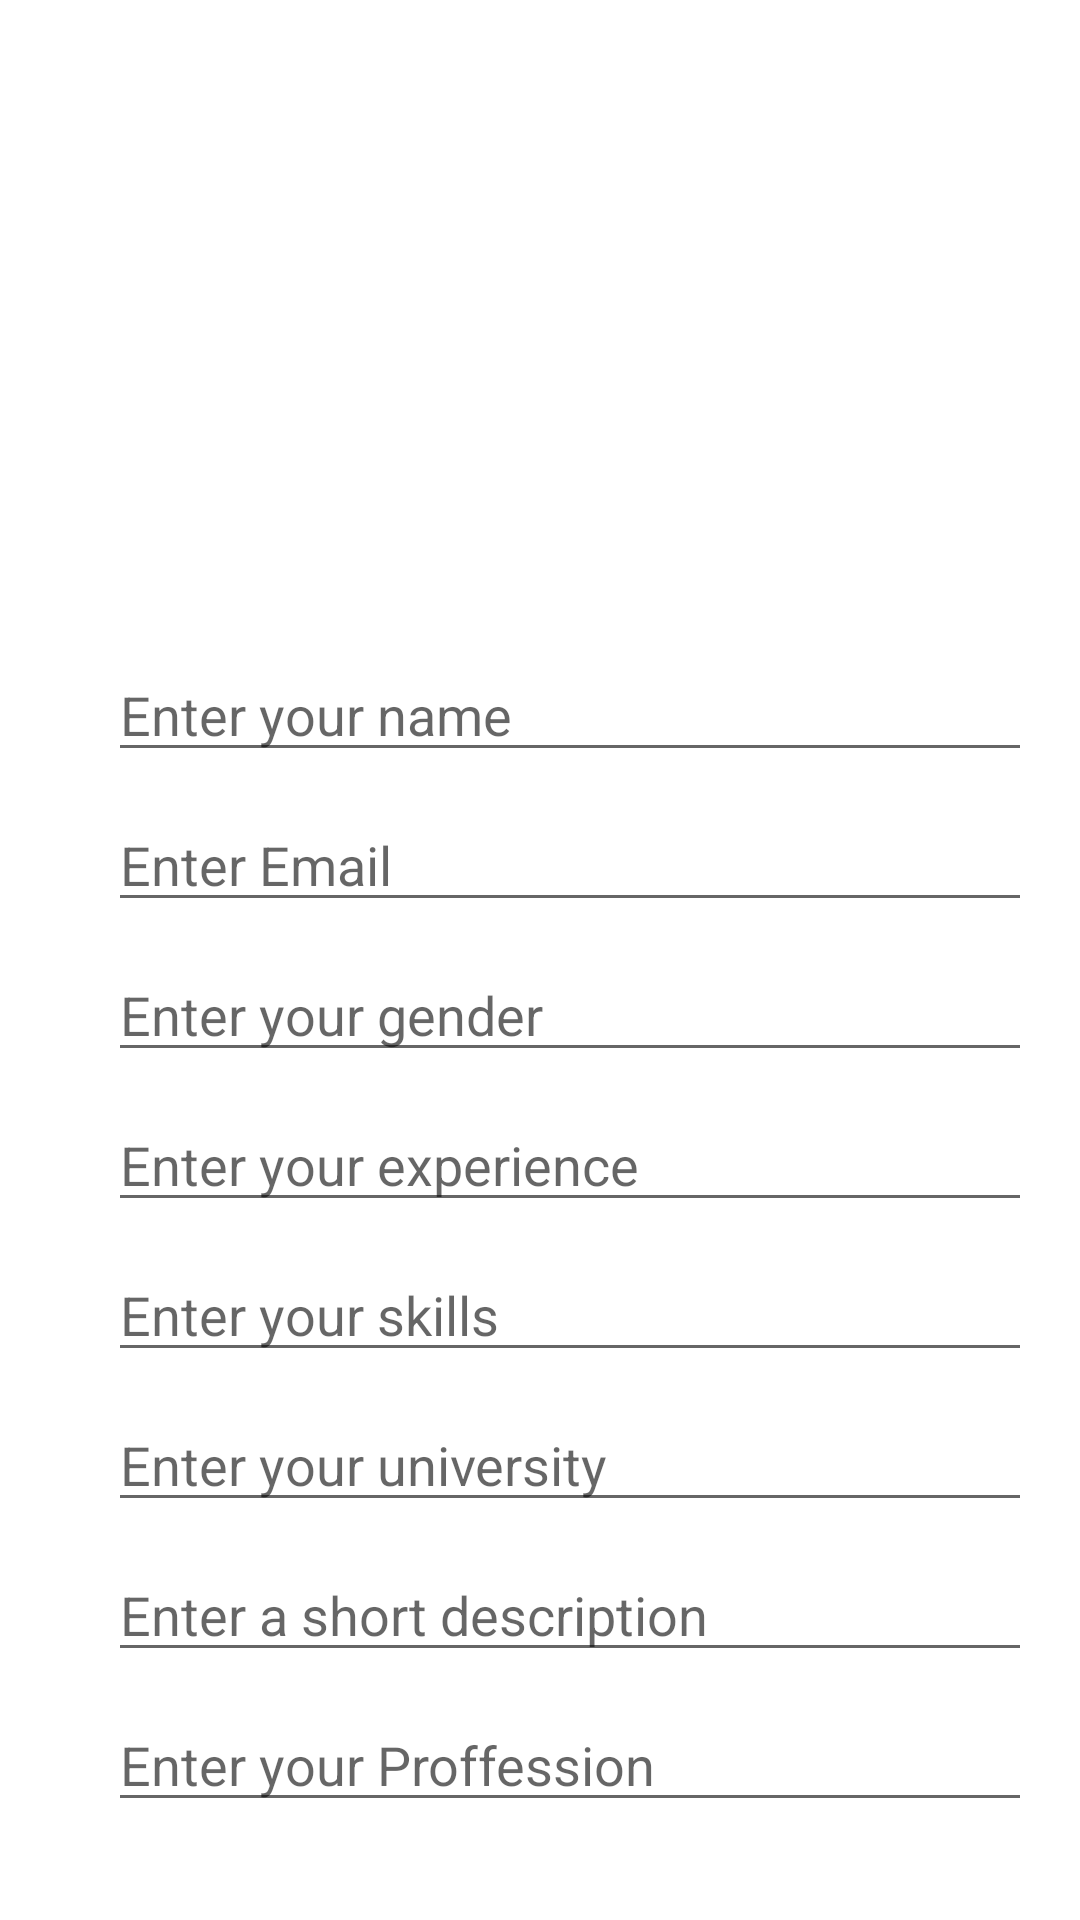

Write the Android layout XML for this screen, with the resource values it uses.
<!-- AndroidManifest.xml: application theme Theme.Internship -->
<!-- res/layout/activity_edit_profile.xml -->
<?xml version="1.0" encoding="utf-8"?>
<FrameLayout xmlns:android="http://schemas.android.com/apk/res/android"
    xmlns:tools="http://schemas.android.com/tools"
    android:layout_width="match_parent"
    android:layout_height="match_parent"
    tools:context=".fragments.FragmentProfile">

    
    <!-- res/layout/activity_student_profile.xml -->

    <RelativeLayout
        android:layout_width="match_parent"
        android:layout_height="match_parent"
        android:padding="16dp">



        <ImageView
            android:id="@+id/profileImage"
            android:layout_width="120dp"
            android:layout_height="120dp"
            android:layout_centerHorizontal="true"
            android:layout_marginTop="16dp"
            android:scaleType="centerCrop"
            android:src="@drawable/ic_profile_pic" />


        <TextView
            android:id="@+id/username"
            android:layout_width="wrap_content"
            android:layout_height="wrap_content"
            android:layout_below="@id/profileImage"
            android:layout_centerHorizontal="true"
            android:layout_marginTop="8dp"
            android:text=""
            android:textSize="24sp"
            android:textStyle="bold" />



        <EditText
            android:id="@+id/editTextName"
            android:layout_width="match_parent"
            android:layout_height="wrap_content"
            android:hint="Enter your name"
            android:inputType="textPersonName"
            android:layout_marginLeft="20dp"
            android:width="300dp"
            android:layout_marginTop="200dp"/>

        <EditText
            android:id="@+id/editTextEmail"
            android:layout_width="match_parent"
            android:layout_height="wrap_content"
            android:hint="Enter Email"
            android:inputType="textPersonName"
            android:layout_marginLeft="20dp"
            android:width="300dp"
            android:layout_marginTop="250dp"/>

        <EditText
            android:id="@+id/editTextGender"
            android:layout_width="match_parent"
            android:layout_height="wrap_content"
            android:hint="Enter your gender"
            android:inputType="textPersonName"
            android:layout_marginLeft="20dp"
            android:width="300dp"
            android:layout_marginTop="300dp"/>


        <EditText
            android:id="@+id/editTextExperience"
            android:layout_width="match_parent"
            android:layout_height="wrap_content"
            android:hint="Enter your experience"
            android:inputType="textPersonName"
            android:layout_marginLeft="20dp"
            android:width="300dp"
            android:layout_marginTop="350dp"/>

        <EditText
            android:id="@+id/editTextSkills"
            android:layout_width="match_parent"
            android:layout_height="wrap_content"
            android:hint="Enter your skills"
            android:inputType="textPersonName"
            android:layout_marginLeft="20dp"
            android:width="300dp"
            android:layout_marginTop="400dp"/>

        <EditText
            android:id="@+id/editTextUniversity"
            android:layout_width="match_parent"
            android:layout_height="wrap_content"
            android:hint="Enter your university"
            android:inputType="textPersonName"
            android:layout_marginLeft="20dp"
            android:width="300dp"
            android:layout_marginTop="450dp"/>

        <EditText
            android:id="@+id/editTextDescription"
            android:layout_width="match_parent"
            android:layout_height="wrap_content"
            android:hint="Enter a short description"
            android:inputType="textPersonName"
            android:layout_marginLeft="20dp"
            android:width="300dp"
            android:layout_marginTop="500dp"/>

        <EditText
            android:id="@+id/editTextProffesion"
            android:layout_width="match_parent"
            android:layout_height="wrap_content"
            android:hint="Enter your Proffession"
            android:inputType="textPersonName"
            android:layout_marginLeft="20dp"
            android:width="300dp"
            android:layout_marginTop="550dp"/>

        <Button
            android:id="@+id/btn_edit"
            android:layout_width="wrap_content"
            android:layout_height="wrap_content"
            android:text="SAVE"
            android:layout_centerHorizontal="true"
            android:layout_marginLeft="20dp"
            android:layout_marginTop="600dp"/>

    </RelativeLayout>


</FrameLayout>
<!-- resources referenced by this layout -->
<resources>
  <style name="Theme.Internship" parent="Base.Theme.Internship" />
  <style name="Base.Theme.Internship" parent="Theme.MaterialComponents.DayNight.NoActionBar">
          <item name="android:windowIsTranslucent">true</item>
          
          <item name="colorPrimary">@color/primary</item>
          <item name="colorPrimaryVariant">@color/primary</item>
          <item name="colorOnPrimary">@color/white</item>
          
          <item name="colorSecondary">@color/teal_200</item>
          <item name="colorSecondaryVariant">@color/teal_700</item>
          <item name="colorOnSecondary">@color/black</item>
          
          <item name="android:statusBarColor" tools:tangentApi="l">?attr/colorPrimaryVariant</item>
          
          <item name="android:forceDarkAllowed" tools:targetApi="q">false</item>
          <item name="android:textColor">@color/text</item>
          <item name="fontFamily">@font/manrope_medium</item>
      </style>
  <color name="primary">#384675</color>
  <color name="white">#FFFFFFFF</color>
  <color name="teal_200">#FF03DAC5</color>
  <color name="teal_700">#FF018786</color>
  <color name="black">#FF000000</color>
  <color name="text">#161229</color>
</resources>
